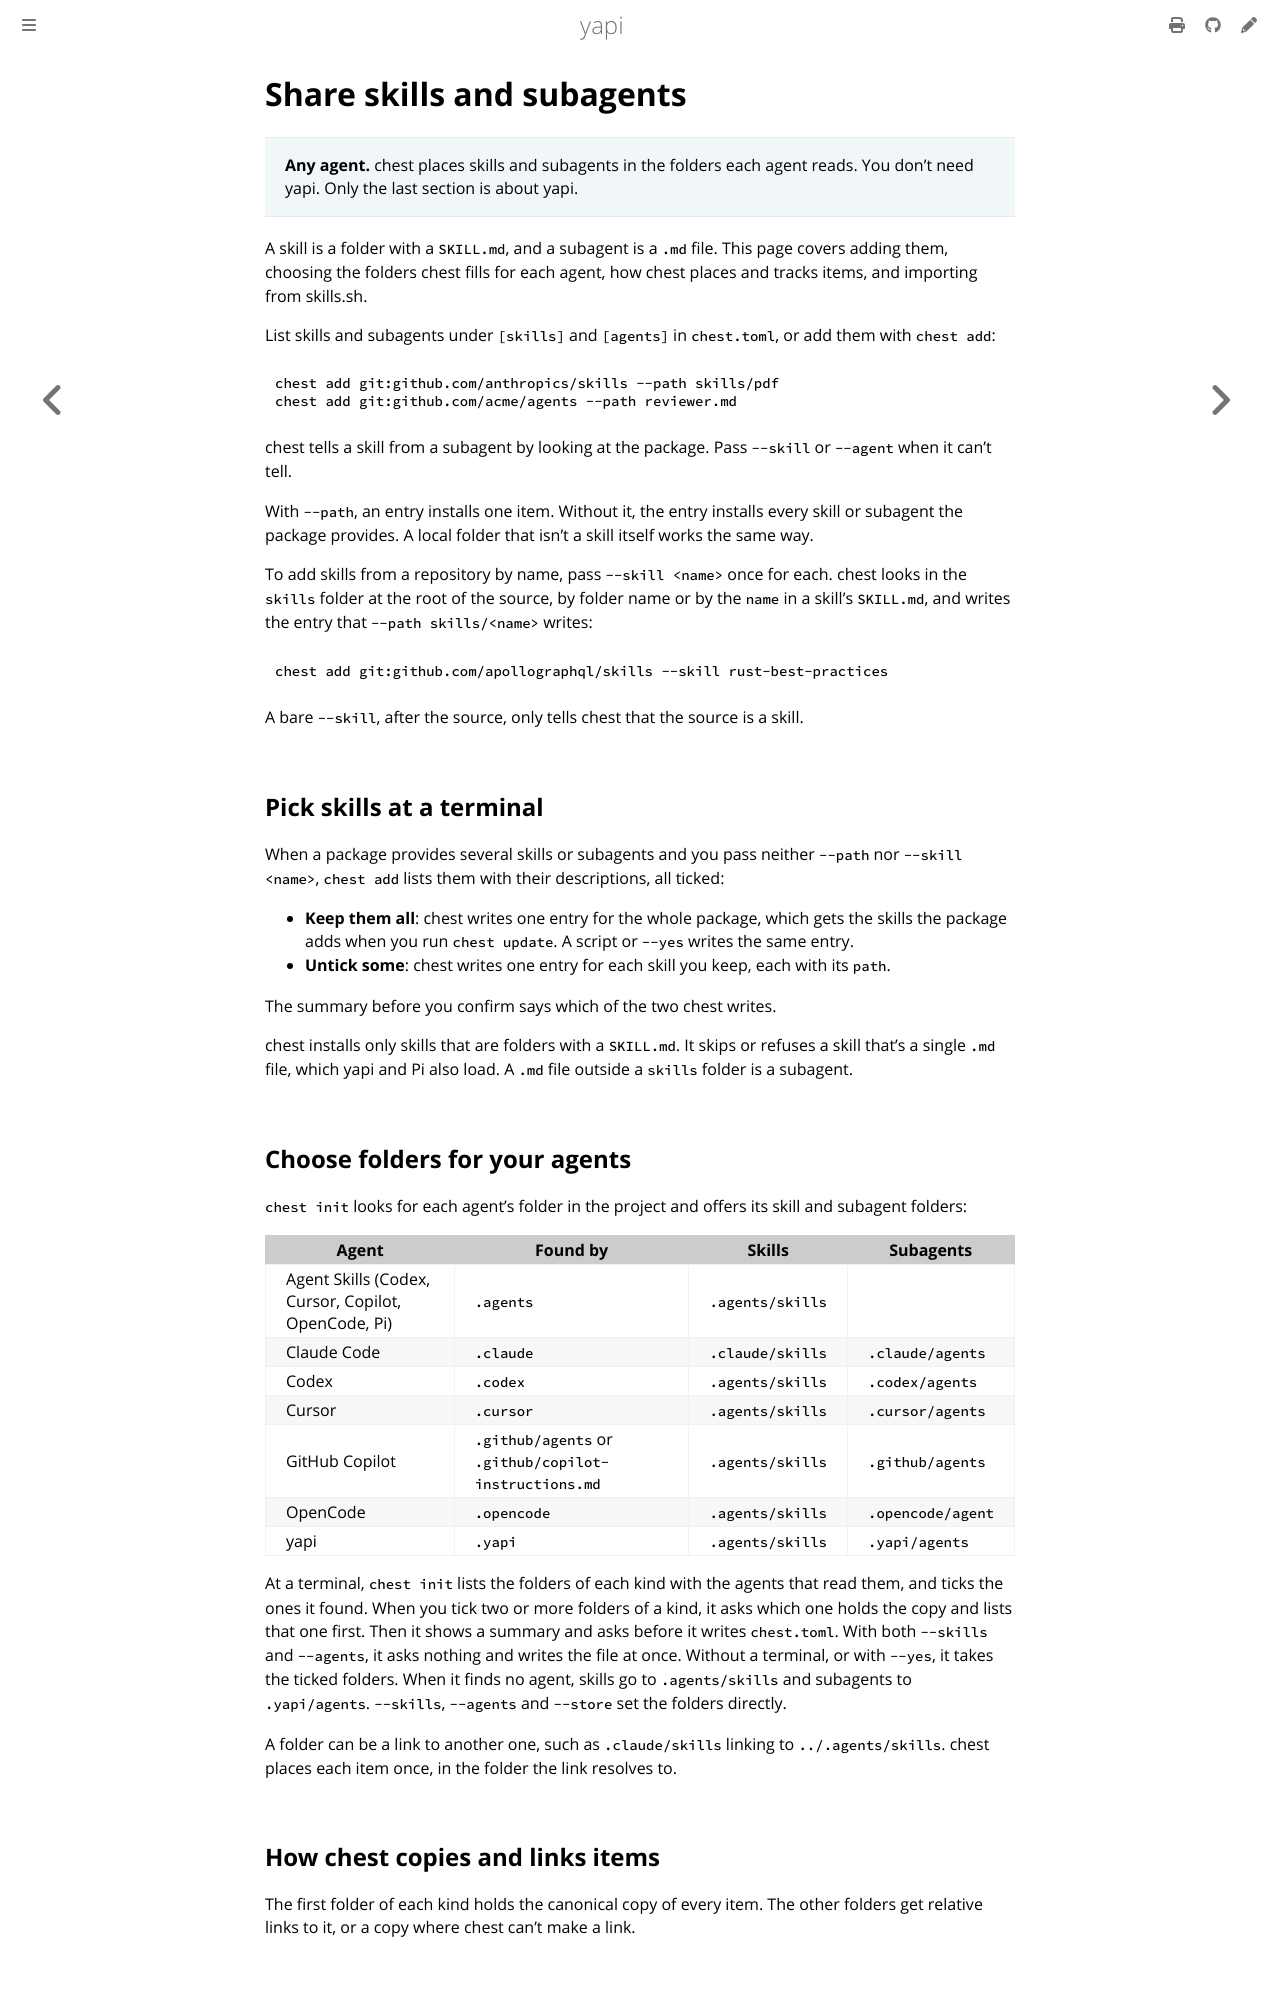

repository: SkymanOne/yapi · page: chest-skills.html · generator: mdbook

# Share skills and subagents

> **Any agent.** chest places skills and subagents in the folders each agent reads. You don't need yapi. Only the last section is about yapi.

A skill is a folder with a `SKILL.md`, and a subagent is a `.md` file. This page covers adding them, choosing the folders chest fills for each agent, how chest places and tracks items, and importing from skills.sh.

List skills and subagents under `[skills]` and `[agents]` in `chest.toml`, or add them with `chest add`:

```sh
chest add git:github.com/anthropics/skills --path skills/pdf
chest add git:github.com/acme/agents --path reviewer.md
```

chest tells a skill from a subagent by looking at the package. Pass `--skill` or `--agent` when it can't tell.

With `--path`, an entry installs one item. Without it, the entry installs every skill or subagent the package provides. A local folder that isn't a skill itself works the same way.

To add skills from a repository by name, pass `--skill <name>` once for each. chest looks in the `skills` folder at the root of the source, by folder name or by the `name` in a skill's `SKILL.md`, and writes the entry that `--path skills/<name>` writes:

```sh
chest add git:github.com/apollographql/skills --skill rust-best-practices
```

A bare `--skill`, after the source, only tells chest that the source is a skill.

## Pick skills at a terminal

When a package provides several skills or subagents and you pass neither `--path` nor `--skill <name>`, `chest add` lists them with their descriptions, all ticked:

- **Keep them all**: chest writes one entry for the whole package, which gets the skills the package adds when you run `chest update`. A script or `--yes` writes the same entry.
- **Untick some**: chest writes one entry for each skill you keep, each with its `path`.

The summary before you confirm says which of the two chest writes.

chest installs only skills that are folders with a `SKILL.md`. It skips or refuses a skill that's a single `.md` file, which yapi and Pi also load. A `.md` file outside a `skills` folder is a subagent.

## Choose folders for your agents

`chest init` looks for each agent's folder in the project and offers its skill and subagent folders:

| Agent | Found by | Skills | Subagents |
|---|---|---|---|
| Agent Skills (Codex, Cursor, Copilot, OpenCode, Pi) | `.agents` | `.agents/skills` | |
| Claude Code | `.claude` | `.claude/skills` | `.claude/agents` |
| Codex | `.codex` | `.agents/skills` | `.codex/agents` |
| Cursor | `.cursor` | `.agents/skills` | `.cursor/agents` |
| GitHub Copilot | `.github/agents` or `.github/copilot-instructions.md` | `.agents/skills` | `.github/agents` |
| OpenCode | `.opencode` | `.agents/skills` | `.opencode/agent` |
| yapi | `.yapi` | `.agents/skills` | `.yapi/agents` |

At a terminal, `chest init` lists the folders of each kind with the agents that read them, and ticks the ones it found. When you tick two or more folders of a kind, it asks which one holds the copy and lists that one first. Then it shows a summary and asks before it writes `chest.toml`. With both `--skills` and `--agents`, it asks nothing and writes the file at once. Without a terminal, or with `--yes`, it takes the ticked folders. When it finds no agent, skills go to `.agents/skills` and subagents to `.yapi/agents`. `--skills`, `--agents` and `--store` set the folders directly.

A folder can be a link to another one, such as `.claude/skills` linking to `../.agents/skills`. chest places each item once, in the folder the link resolves to.

## How chest copies and links items

The first folder of each kind holds the canonical copy of every item. The other folders get relative links to it, or a copy where chest can't make a link.
